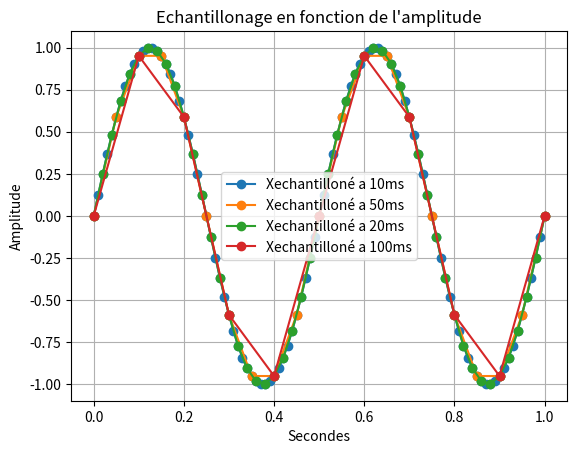

The matplotlib source for this figure:
import random as rand

import numpy as np #importation de numpy
import matplotlib.pyplot as plt


# Bx1= [i+rand.randint(-6,7)/10 for i in X1]

# q=0.5 # pas de quantification 

# X1q = q*np.round(X1/q) # signal quantifié 

# E=X1-X1q #ereur de quantification 


#3)

# F2=2 #assigniation d'un variable F a valeur 2

# T2=np.linspace(0.2,1,1001) #Assigniation de la variable T avec le module numpy pour creer un espace de ligne compris entre 0 et 1001 avec un pas de 1

# X2=np.sin(F2*np.pi*2*T2)#Assigniation de la varibale X1 avec le module numpy pour creer une sinusoide avec la varibale F la valeurs pi du module numpy et la variable T 

#4) 
# X3=X1+X2 #Addition des deux courbes X1 et X2
#2)3) 

# plt.plot(X1 , marker='o', color='tab:purple', label='X1') #Affichage de la courbe X1
# plt.plot(Bx1, color='tab:purple', label='Bruit de X1')
# plt.plot(X1q, color='tab:red', label='Signal quantifié')
# plt.plot(E, color='tab:cyan', label='Erreur de quantification')
# plt.plot(Xech, marker='o', color='tab:blue', label='signal echantilloné')

# plt.plot(X2, marker='o', color='r', label='X2') #Afffichage de la courbe X2
# plt.plot(X3, marker='o', color='y', label='X3') #Afffichage de la courbe X3
# plt.plot(F)# Y=2 car valeurs de F=2

# 12)
F=2 #assigniation d'un variable F a valeur 2
T=np.linspace(0,1,1001) #Assigniation de la variable T avec le module numpy pour creer un espace de ligne compris entre 0 et 1001 avec un pas de 1  

X1=np.sin(F*np.pi*2*T) #Assigniation de la varibale X1 avec le module numpy pour creer une sinusoide avec la varibale F la valeurs pi du module numpy et la variable T 

# Te=0.02 #assigniation d'un variable Te a valeur 0.02 (20ms)
# Te2=np.arange(0,1,Te) #Assigniation de la variable Te2 avec le module numpy pour creer un espace de ligne compris entre 0 et 1 avec un pas de 0.02 (20ms)

# Xech=np.sin(F*np.pi*2*Te2) #Assigniation de la varibale Xech avec le module numpy pour creer une sinusoide avec la varibale F la valeurs pi du module numpy et la variable Te2

# plt.plot(T, X1, label='X1 (continu)') #Affichage de la courbe X1
# plt.plot(Te2, Xech, marker='o' ,label='Xech (échantillonné)') #Affichage de la courbe Xech

# 13)
Xech10=np.sin(F*np.pi*2*T[::10]) #Assigniation de la varibale Xech10 avec le module numpy pour creer une sinusoide avec la varibale F la valeurs pi du module numpy et la variable T avec un pas de 10
plt.plot(T[::10], Xech10, marker='o',label='Xechantilloné a 10ms') #Affichage de la courbe X1

Xech20=np.sin(F*np.pi*2*T[::20]) #Assigniation de la varibale Xech10 avec le module numpy pour creer une sinusoide avec la varibale F la valeurs pi du module numpy et la variable T avec un pas de 10

Xech50=np.sin(F*np.pi*2*T[::50]) #Assigniation de la varibale Xech10 avec le module numpy pour creer une sinusoide avec la varibale F la valeurs pi du module numpy et la variable T avec un pas de 10

Xech100=np.sin(F*np.pi*2*T[::100]) #Assigniation de la varibale Xech10 avec le module numpy pour creer une sinusoide avec la varibale F la valeurs pi du module numpy et la variable T avec un pas de 10
plt.plot(T[::50], Xech50, marker='o',label='Xechantilloné a 50ms') #Affichage de la courbe X1
plt.plot(T[::20], Xech20, marker='o',label='Xechantilloné a 20ms') #Affichage de la courbe X1
plt.plot(T[::100], Xech100, marker='o',label='Xechantilloné a 100ms') #Affichage de la courbe X1

# partie affichages 
plt.xlabel("Secondes") #Axes x =Secondes
plt.ylabel('Amplitude')#Axes y= Amplitude
plt.title("Echantillonage en fonction de l'amplitude") #Titre du graphe
plt.legend() #Affiche la legendE
plt.grid(True) #affichage de la grille
plt.show() #Afficher le plot
plt.close() #Fermer le plot
